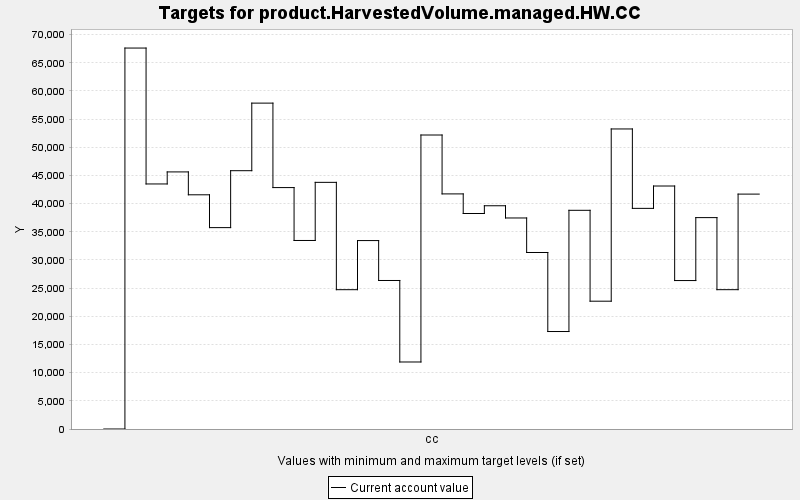

Values plotted in this chart, from the file beside it:
TARGET, PERIOD, YEAR, PERIODWIDTH, MINIMUM, MAXIMUM, MINWEIGHT, MAXWEIGHT, CURRENT, SUMMARY
product.HarvestedVolume.managed.HW.CC, 0, 0, 10.0, 0.0, 10000, 1.0, 1.0, 0.0, 0.0
product.HarvestedVolume.managed.HW.CC, 1, 10, 10.0, 0.0, 10000, 1.0, 1.0, 67608, 0.0
product.HarvestedVolume.managed.HW.CC, 2, 20, 10.0, 0.0, 10000, 1.0, 1.0, 43488, 0.0
product.HarvestedVolume.managed.HW.CC, 3, 30, 10.0, 0.0, 10000, 1.0, 1.0, 45625, 0.0
product.HarvestedVolume.managed.HW.CC, 4, 40, 10.0, 0.0, 10000, 1.0, 1.0, 41565, 0.0
product.HarvestedVolume.managed.HW.CC, 5, 50, 10.0, 0.0, 10000, 1.0, 1.0, 35740, 0.0
product.HarvestedVolume.managed.HW.CC, 6, 60, 10.0, 0.0, 10000, 1.0, 1.0, 45842, 0.0
product.HarvestedVolume.managed.HW.CC, 7, 70, 10.0, 0.0, 10000, 1.0, 1.0, 57834, 0.0
product.HarvestedVolume.managed.HW.CC, 8, 80, 10.0, 0.0, 10000, 1.0, 1.0, 42845, 0.0
product.HarvestedVolume.managed.HW.CC, 9, 90, 10.0, 0.0, 10000, 1.0, 1.0, 33458, 0.0
product.HarvestedVolume.managed.HW.CC, 10, 100, 10.0, 0.0, 10000, 1.0, 1.0, 43774, 0.0
product.HarvestedVolume.managed.HW.CC, 11, 110, 10.0, 0.0, 10000, 1.0, 1.0, 24724, 0.0
product.HarvestedVolume.managed.HW.CC, 12, 120, 10.0, 0.0, 10000, 1.0, 1.0, 33441, 0.0
product.HarvestedVolume.managed.HW.CC, 13, 130, 10.0, 0.0, 10000, 1.0, 1.0, 26358, 0.0
product.HarvestedVolume.managed.HW.CC, 14, 140, 10.0, 0.0, 10000, 1.0, 1.0, 11893, 0.0
product.HarvestedVolume.managed.HW.CC, 15, 150, 10.0, 0.0, 10000, 1.0, 1.0, 52175, 0.0
product.HarvestedVolume.managed.HW.CC, 16, 160, 10.0, 0.0, 10000, 1.0, 1.0, 41724, 0.0
product.HarvestedVolume.managed.HW.CC, 17, 170, 10.0, 0.0, 10000, 1.0, 1.0, 38245, 0.0
product.HarvestedVolume.managed.HW.CC, 18, 180, 10.0, 0.0, 10000, 1.0, 1.0, 39620, 0.0
product.HarvestedVolume.managed.HW.CC, 19, 190, 10.0, 0.0, 10000, 1.0, 1.0, 37451, 0.0
product.HarvestedVolume.managed.HW.CC, 20, 200, 10.0, 0.0, 10000, 1.0, 1.0, 31325, 0.0
product.HarvestedVolume.managed.HW.CC, 21, 210, 10.0, 0.0, 10000, 1.0, 1.0, 17300, 0.0
product.HarvestedVolume.managed.HW.CC, 22, 220, 10.0, 0.0, 10000, 1.0, 1.0, 38812, 0.0
product.HarvestedVolume.managed.HW.CC, 23, 230, 10.0, 0.0, 10000, 1.0, 1.0, 22683, 0.0
product.HarvestedVolume.managed.HW.CC, 24, 240, 10.0, 0.0, 10000, 1.0, 1.0, 53250, 0.0
product.HarvestedVolume.managed.HW.CC, 25, 250, 10.0, 0.0, 10000, 1.0, 1.0, 39157, 0.0
product.HarvestedVolume.managed.HW.CC, 26, 260, 10.0, 0.0, 10000, 1.0, 1.0, 43124, 0.0
product.HarvestedVolume.managed.HW.CC, 27, 270, 10.0, 0.0, 10000, 1.0, 1.0, 26346, 0.0
product.HarvestedVolume.managed.HW.CC, 28, 280, 10.0, 0.0, 10000, 1.0, 1.0, 37515, 0.0
product.HarvestedVolume.managed.HW.CC, 29, 290, 10.0, 0.0, 10000, 1.0, 1.0, 24726, 0.0
product.HarvestedVolume.managed.HW.CC, 30, 300, 10.0, 0.0, 10000, 1.0, 1.0, 41687, 0.0
